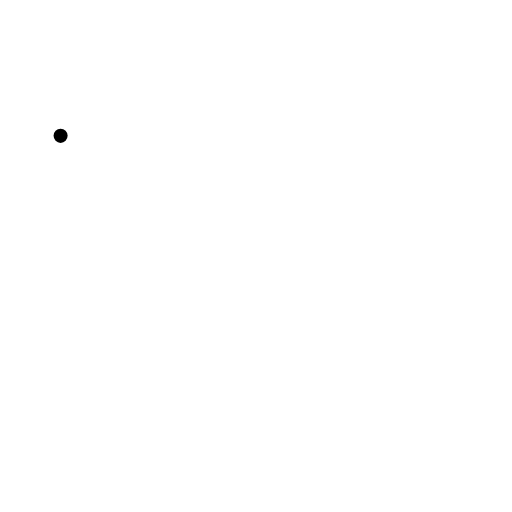
t = 0.00 s
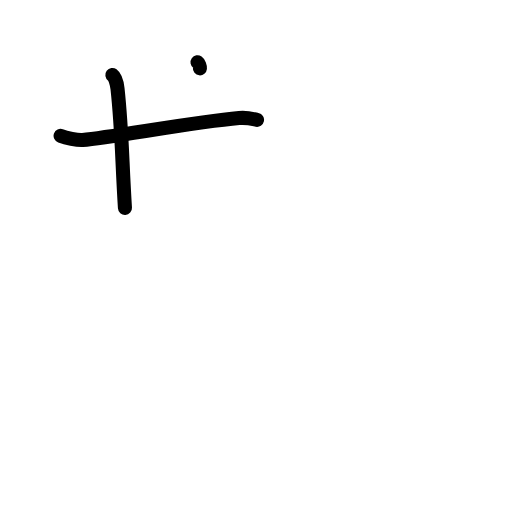
t = 2.25 s
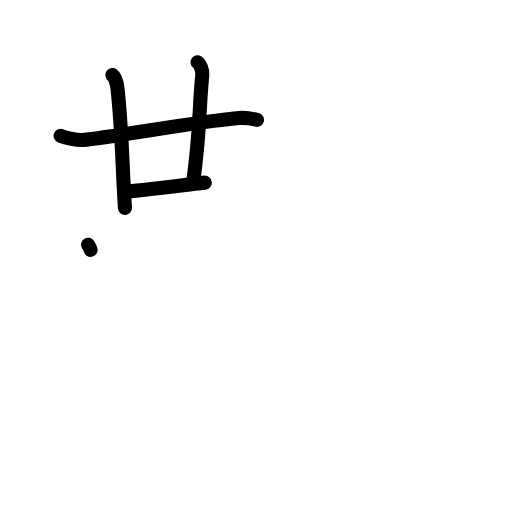
t = 4.38 s
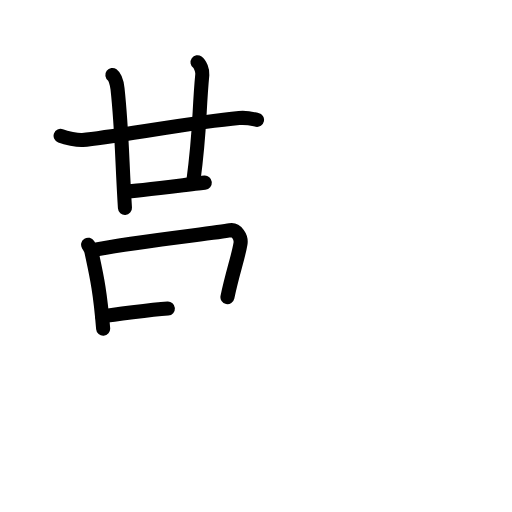
t = 6.50 s
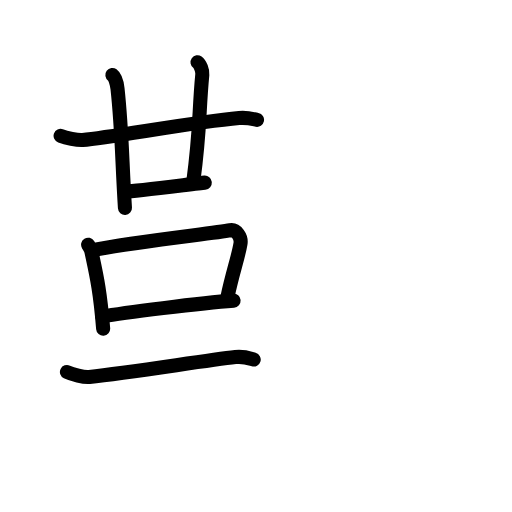
t = 7.50 s
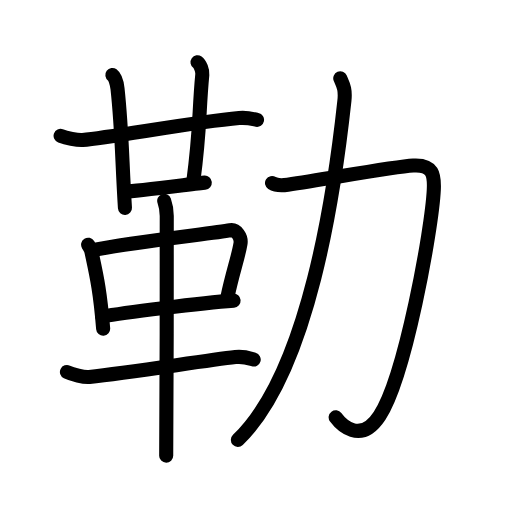
t = 11.00 s

The animated SVG that drew these frames (rendered in a browser with its animation timeline set to each time). Animation: 36 SMIL elements (animate=36); one cycle of 11.00 s.

<?xml version="1.0" encoding="UTF-8"?>
<!--
AniKanjiVG is licensed by CC-BY-SA Paul C. Sommerhoff (https://bitbucket.org/sommerhoff/anikanjivg).
AniKanjiVG uses KanjiVG which is licensed by CC-BY-SA Ulrich Apel (http://kanjivg.tagaini.net).
See also http://creativecommons.org/licenses/by-sa/3.0/
-->
<svg xmlns:kvg='http://kanjivg.tagaini.net' xmlns='http://www.w3.org/2000/svg' width='109' height='109' viewBox='0 0 109 109' style='fill:none;stroke:#000000;stroke-width:3;stroke-linecap:round;stroke-linejoin:round;' id="kvg:kanji_052d2"><g id="kvg:052d2" kvg:element="勒"><g id="kvg:052d2-g1" kvg:element="革" kvg:position="left" kvg:radical="nelson"><g id="kvg:052d2-g2" kvg:element="廿" kvg:position="top"><g id="kvg:052d2-g3" kvg:element="十"><path id="kvg:052d2-s1" kvg:type="㇐" d="M12.9,28.92c1.09,0.39,3.59,0.99,4.68,0.89C24,29.25,41,26,50.9,25.13c1.81-0.16,2.91,0.19,3.82,0.38"><animate attributeName="d" begin="0.0s" dur="0.3333333333333333s" from="M12.9,28.92C12.9,28.92,12.9,28.92,12.9,28.92" to="M12.9,28.92c1.09,0.39,3.59,0.99,4.68,0.89" />
<animate attributeName="d" begin="0.3333333333333333s" dur="0.3333333333333333s" from="M12.9,28.92c1.09,0.39,3.59,0.99,4.68,0.89c0,0,0,0,0,0,0" to="M12.9,28.92c1.09,0.39,3.59,0.99,4.68,0.89C24,29.25,41,26,50.9,25.13" />
<animate attributeName="d" begin="0.6666666666666666s" dur="0.3333333333333333s" from="M12.9,28.92c1.09,0.39,3.59,0.99,4.68,0.89C24,29.25,41,26,50.9,25.13c0,0,0,0,0,0,0" to="M12.9,28.92c1.09,0.39,3.59,0.99,4.68,0.89C24,29.25,41,26,50.9,25.13c1.81-0.16,2.91,0.19,3.82,0.38" />
</path>
<path id="kvg:052d2-s2" kvg:type="㇑" d="M23.92,15.96c0.61,0.45,1,2.02,1.1,2.93C26,28,25.95,34.05,26.6,44.25"><animate attributeName="d" begin="1.0s" dur="0.5s" from="M23.92,15.96C23.92,15.96,23.92,15.96,23.92,15.96" to="M23.92,15.96c0.61,0.45,1,2.02,1.1,2.93" />
<animate attributeName="d" begin="1.5s" dur="0.5s" from="M23.92,15.96c0.61,0.45,1,2.02,1.1,2.93c0,0,0,0,0,0,0" to="M23.92,15.96c0.61,0.45,1,2.02,1.1,2.93C26,28,25.95,34.05,26.6,44.25" />
<animate attributeName="d" begin="0s" dur="1.0s" from="M-100,-100" to="M-100,-100" />
</path>
</g>
<path id="kvg:052d2-s3" kvg:type="㇑a" d="M42.05,13.25c0.57,0.4,1.1,1.79,1.02,2.6c-0.79,8.34-0.4,11.46-1.9,22.67"><animate attributeName="d" begin="2.0s" dur="0.5s" from="M42.05,13.25C42.05,13.25,42.05,13.25,42.05,13.25" to="M42.05,13.25c0.57,0.4,1.1,1.79,1.02,2.6" />
<animate attributeName="d" begin="2.5s" dur="0.5s" from="M42.05,13.25c0.57,0.4,1.1,1.79,1.02,2.6c0,0,0,0,0,0,0" to="M42.05,13.25c0.57,0.4,1.1,1.79,1.02,2.6c-0.79,8.34-0.4,11.46-1.9,22.67" />
<animate attributeName="d" begin="0s" dur="2.0s" from="M-100,-100" to="M-100,-100" />
</path>
<path id="kvg:052d2-s4" kvg:type="㇐b" d="M26.83,40.75c1.77,0,15.18-1.73,16.77-1.87"><animate attributeName="d" begin="3.0s" dur="1.0s" from="M26.83,40.75C26.83,40.75,26.83,40.75,26.83,40.75" to="M26.83,40.75c1.77,0,15.18-1.73,16.77-1.87" />
<animate attributeName="d" begin="0s" dur="3.0s" from="M-100,-100" to="M-100,-100" />
</path>
</g>
<g id="kvg:052d2-g4" kvg:position="bottom"><path id="kvg:052d2-s5" kvg:type="㇑" d="M18.76,52.1c0.29,0.47,0.58,0.86,0.7,1.45c0.99,4.66,1.83,8.03,2.5,16.41"><animate attributeName="d" begin="4.0s" dur="0.5s" from="M18.76,52.1C18.76,52.1,18.76,52.1,18.76,52.1" to="M18.76,52.1c0.29,0.47,0.58,0.86,0.7,1.45" />
<animate attributeName="d" begin="4.5s" dur="0.5s" from="M18.76,52.1c0.29,0.47,0.58,0.86,0.7,1.45c0,0,0,0,0,0,0" to="M18.76,52.1c0.29,0.47,0.58,0.86,0.7,1.45c0.99,4.66,1.83,8.03,2.5,16.41" />
<animate attributeName="d" begin="0s" dur="4.0s" from="M-100,-100" to="M-100,-100" />
</path>
<path id="kvg:052d2-s6" kvg:type="㇕" d="M19.98,53.21c8.4-1.71,25.42-3.53,29.02-4.19c1.32-0.24,2.43,1.45,2.2,2.85c-0.47,2.88-1.75,6.38-2.78,11.4"><animate attributeName="d" begin="5.0s" dur="0.3333333333333333s" from="M19.98,53.21C19.98,53.21,19.98,53.21,19.98,53.21" to="M19.98,53.21c8.4-1.71,25.42-3.53,29.02-4.19" />
<animate attributeName="d" begin="5.333333333333333s" dur="0.3333333333333333s" from="M19.98,53.21c8.4-1.71,25.42-3.53,29.02-4.19c0,0,0,0,0,0,0" to="M19.98,53.21c8.4-1.71,25.42-3.53,29.02-4.19c1.32-0.24,2.43,1.45,2.2,2.85" />
<animate attributeName="d" begin="5.666666666666667s" dur="0.3333333333333333s" from="M19.98,53.21c8.4-1.71,25.42-3.53,29.02-4.19c1.32-0.24,2.43,1.45,2.2,2.85c0,0,0,0,0,0,0" to="M19.98,53.21c8.4-1.71,25.42-3.53,29.02-4.19c1.32-0.24,2.43,1.45,2.2,2.85c-0.47,2.88-1.75,6.38-2.78,11.4" />
<animate attributeName="d" begin="0s" dur="5.0s" from="M-100,-100" to="M-100,-100" />
</path>
<path id="kvg:052d2-s7" kvg:type="㇐" d="M21.75,67.38c4.23-0.75,21-2.88,27.98-3.38"><animate attributeName="d" begin="6.0s" dur="1.0s" from="M21.75,67.38C21.75,67.38,21.75,67.38,21.75,67.38" to="M21.75,67.38c4.23-0.75,21-2.88,27.98-3.38" />
<animate attributeName="d" begin="0s" dur="6.0s" from="M-100,-100" to="M-100,-100" />
</path>
<path id="kvg:052d2-s8" kvg:type="㇐" d="M14.25,79.2c1.11,0.54,3.64,1.17,4.76,1.04c8.99-0.99,24.65-3.49,31.11-4.23c1.83-0.21,2.96,0.26,3.89,0.53"><animate attributeName="d" begin="7.0s" dur="0.3333333333333333s" from="M14.25,79.2C14.25,79.2,14.25,79.2,14.25,79.2" to="M14.25,79.2c1.11,0.54,3.64,1.17,4.76,1.04" />
<animate attributeName="d" begin="7.333333333333333s" dur="0.3333333333333333s" from="M14.25,79.2c1.11,0.54,3.64,1.17,4.76,1.04c0,0,0,0,0,0,0" to="M14.25,79.2c1.11,0.54,3.64,1.17,4.76,1.04c8.99-0.99,24.65-3.49,31.11-4.23" />
<animate attributeName="d" begin="7.666666666666667s" dur="0.3333333333333333s" from="M14.25,79.2c1.11,0.54,3.64,1.17,4.76,1.04c8.99-0.99,24.65-3.49,31.11-4.23c0,0,0,0,0,0,0" to="M14.25,79.2c1.11,0.54,3.64,1.17,4.76,1.04c8.99-0.99,24.65-3.49,31.11-4.23c1.83-0.21,2.96,0.26,3.89,0.53" />
<animate attributeName="d" begin="0s" dur="7.0s" from="M-100,-100" to="M-100,-100" />
</path>
<path id="kvg:052d2-s9" kvg:type="㇑" d="M34.96,42.75c0.36,1,0.54,2.23,0.54,3.25c0,8.5,0,44.75-0.12,51"><animate attributeName="d" begin="8.0s" dur="0.5s" from="M34.96,42.75C34.96,42.75,34.96,42.75,34.96,42.75" to="M34.96,42.75c0.36,1,0.54,2.23,0.54,3.25" />
<animate attributeName="d" begin="8.5s" dur="0.5s" from="M34.96,42.75c0.36,1,0.54,2.23,0.54,3.25c0,0,0,0,0,0,0" to="M34.96,42.75c0.36,1,0.54,2.23,0.54,3.25c0,8.5,0,44.75-0.12,51" />
<animate attributeName="d" begin="0s" dur="8.0s" from="M-100,-100" to="M-100,-100" />
</path>
</g>
</g>
<g id="kvg:052d2-g5" kvg:element="力" kvg:position="right" kvg:radical="tradit"><path id="kvg:052d2-s10" kvg:type="㇆" d="M57.91,38.97c1.07,0.68,2.4,0.51,3.36,0.36c8.98-1.33,22.43-3.84,26.71-4.09c4.27-0.24,4.52,2.03,4.37,5.19c-0.4,8.34-6.1,39.81-11.55,48.09c-4.12,6.25-8.3,1.72-9.34,0.32"><animate attributeName="d" begin="9.0s" dur="0.2s" from="M57.91,38.97C57.91,38.97,57.91,38.97,57.91,38.97" to="M57.91,38.97c1.07,0.68,2.4,0.51,3.36,0.36" />
<animate attributeName="d" begin="9.2s" dur="0.2s" from="M57.91,38.97c1.07,0.68,2.4,0.51,3.36,0.36c0,0,0,0,0,0,0" to="M57.91,38.97c1.07,0.68,2.4,0.51,3.36,0.36c8.98-1.33,22.43-3.84,26.71-4.09" />
<animate attributeName="d" begin="9.4s" dur="0.2s" from="M57.91,38.97c1.07,0.68,2.4,0.51,3.36,0.36c8.98-1.33,22.43-3.84,26.71-4.09c0,0,0,0,0,0,0" to="M57.91,38.97c1.07,0.68,2.4,0.51,3.36,0.36c8.98-1.33,22.43-3.84,26.71-4.09c4.27-0.24,4.52,2.03,4.37,5.19" />
<animate attributeName="d" begin="9.6s" dur="0.2s" from="M57.91,38.97c1.07,0.68,2.4,0.51,3.36,0.36c8.98-1.33,22.43-3.84,26.71-4.09c4.27-0.24,4.52,2.03,4.37,5.19c0,0,0,0,0,0,0" to="M57.91,38.97c1.07,0.68,2.4,0.51,3.36,0.36c8.98-1.33,22.43-3.84,26.71-4.09c4.27-0.24,4.52,2.03,4.37,5.19c-0.4,8.34-6.1,39.81-11.55,48.09" />
<animate attributeName="d" begin="9.8s" dur="0.2s" from="M57.91,38.97c1.07,0.68,2.4,0.51,3.36,0.36c8.98-1.33,22.43-3.84,26.71-4.09c4.27-0.24,4.52,2.03,4.37,5.19c-0.4,8.34-6.1,39.81-11.55,48.09c0,0,0,0,0,0,0" to="M57.91,38.97c1.07,0.68,2.4,0.51,3.36,0.36c8.98-1.33,22.43-3.84,26.71-4.09c4.27-0.24,4.52,2.03,4.37,5.19c-0.4,8.34-6.1,39.81-11.55,48.09c-4.12,6.25-8.3,1.72-9.34,0.32" />
<animate attributeName="d" begin="0s" dur="9.0s" from="M-100,-100" to="M-100,-100" />
</path>
<path id="kvg:052d2-s11" kvg:type="㇒" d="M72.44,16.68C73,18,73.6,18.87,73.32,21.46c-2.08,19.21-7.52,57.6-22.68,72.2"><animate attributeName="d" begin="10.0s" dur="0.5s" from="M72.44,16.68C72.44,16.68,72.44,16.68,72.44,16.68" to="M72.44,16.68C73,18,73.6,18.87,73.32,21.46" />
<animate attributeName="d" begin="10.5s" dur="0.5s" from="M72.44,16.68C73,18,73.6,18.87,73.32,21.46c0,0,0,0,0,0,0" to="M72.44,16.68C73,18,73.6,18.87,73.32,21.46c-2.08,19.21-7.52,57.6-22.68,72.2" />
<animate attributeName="d" begin="0s" dur="10.0s" from="M-100,-100" to="M-100,-100" />
</path>
</g>
</g>
</svg>
